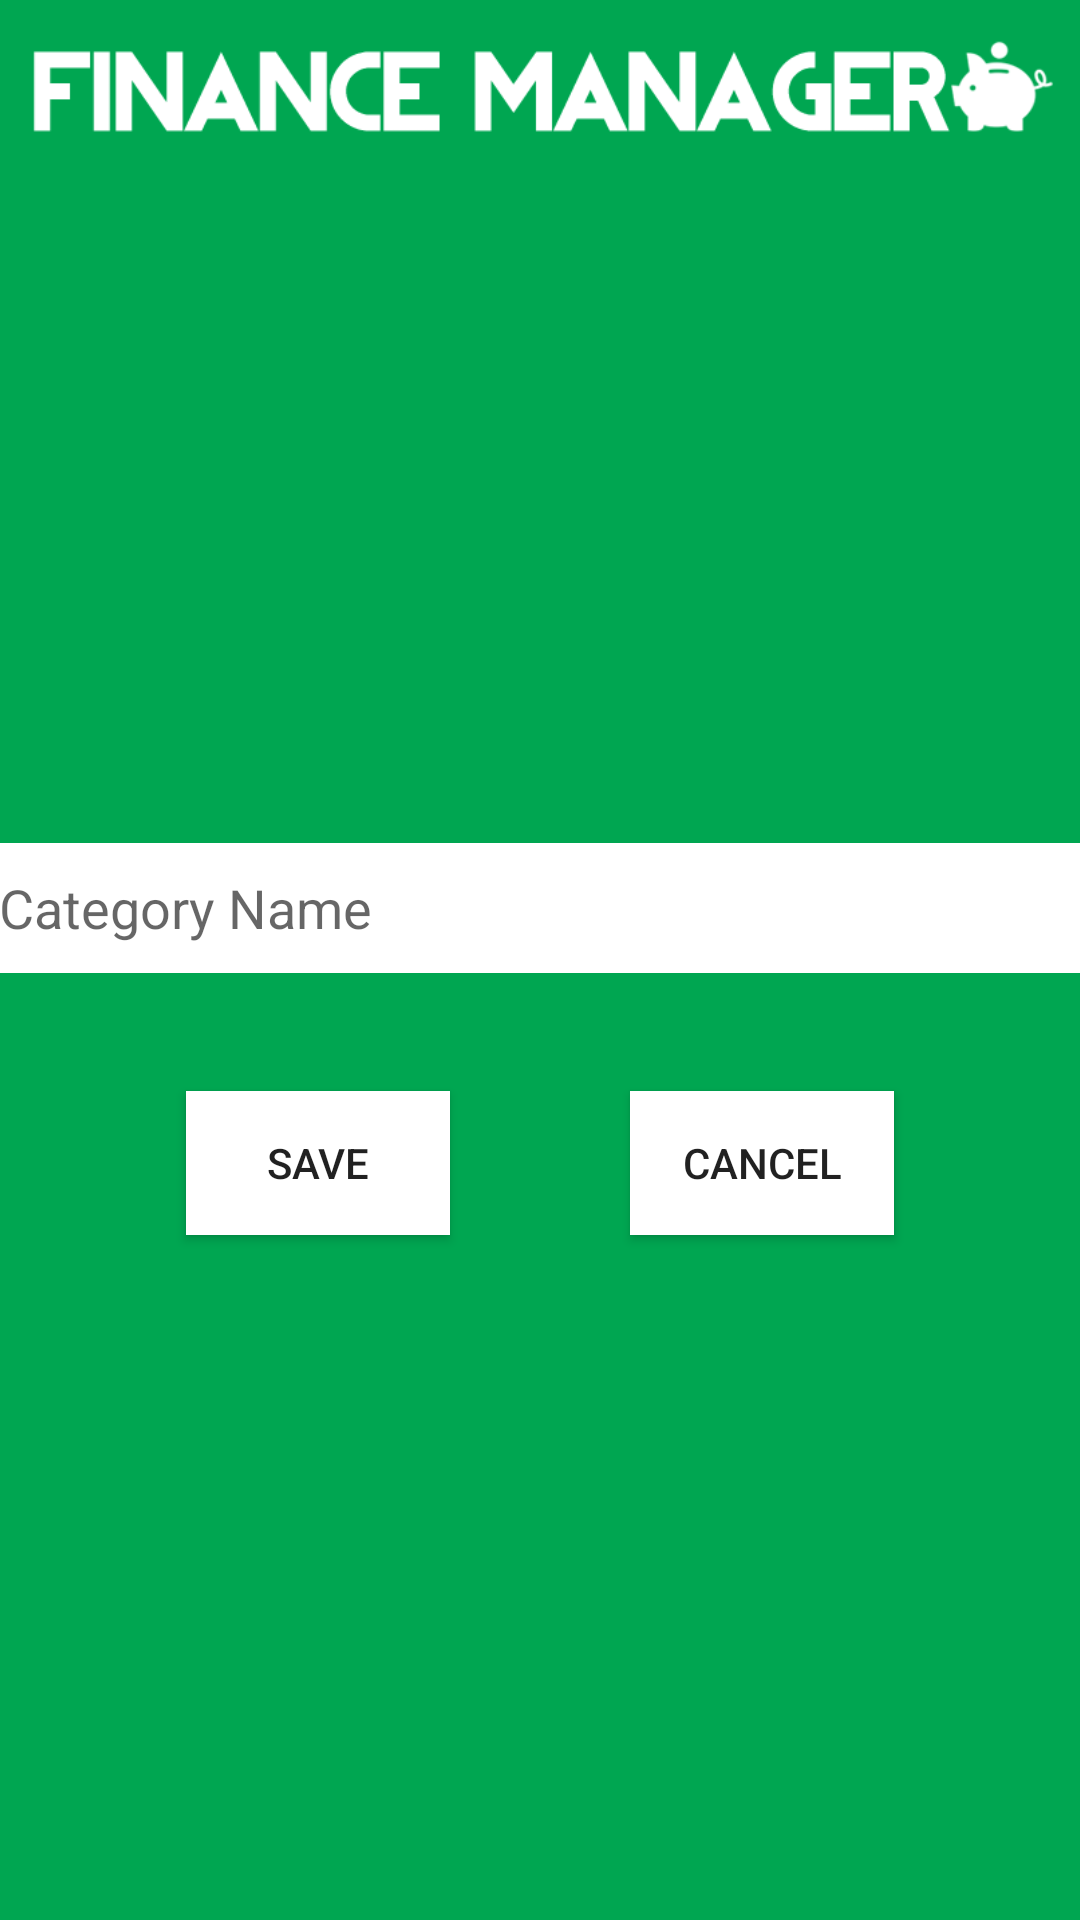

This screen was rendered from an Android layout file. Write that file and the resources it references.
<!-- AndroidManifest.xml: application theme AppTheme -->
<!-- res/layout/activity_add_category.xml -->
<LinearLayout xmlns:android="http://schemas.android.com/apk/res/android"
    xmlns:tools="http://schemas.android.com/tools"
    android:layout_width="match_parent"
    android:layout_height="match_parent"
    android:background="#00a651"
    android:gravity="center_horizontal"
    android:orientation="vertical"
    android:paddingBottom="@dimen/activity_vertical_margin"
    android:paddingLeft="@dimen/activity_horizontal_margin"
    android:paddingRight="@dimen/activity_horizontal_margin"
    android:paddingTop="@dimen/activity_vertical_margin"
    android:weightSum="1"
    tools:context="edu.illinois.financemanager.activity.AddCategoryActivity">

    <LinearLayout
        android:layout_width="match_parent"
        android:layout_height="wrap_content"
        android:layout_gravity="center_horizontal"
        android:orientation="horizontal">

        <ImageView
            android:id="@+id/imageView"
            android:layout_width="0dp"
            android:layout_height="wrap_content"
            android:layout_weight="0.94"
            android:src="@drawable/financemanager_logo_horizontal" />
    </LinearLayout>

    <LinearLayout
        android:id="@+id/Category"
        android:layout_width="match_parent"
        android:layout_height="match_parent"
        android:layout_gravity="center_horizontal"
        android:gravity="center"
        android:orientation="vertical"
        android:weightSum="1">

        <EditText
            android:id="@+id/new_category_name"
            android:layout_width="match_parent"
            android:layout_height="wrap_content"
            android:layout_gravity="center_horizontal"
            android:layout_weight="0.04"
            android:background="#fff"
            android:hint="@string/hint_category_name"
            android:singleLine="true" />

        <LinearLayout
            android:layout_width="match_parent"
            android:layout_height="wrap_content"
            android:layout_gravity="center_horizontal"
            android:layout_marginTop="30dp"
            android:layout_weight="0.04"
            android:gravity="center"
            android:orientation="horizontal">

            <Button
                android:id="@+id/save_category_button"
                android:layout_width="wrap_content"
                android:layout_height="wrap_content"
                android:layout_marginEnd="30dp"
                android:background="#fff"
                android:singleLine="true"
                android:text="@string/action_save_category" />

            <Button
                android:id="@+id/cancel_category_button"
                android:layout_width="wrap_content"
                android:layout_height="wrap_content"
                android:layout_marginStart="30dp"
                android:background="#fff"
                android:singleLine="true"
                android:text="@string/action_cancel_category" />
        </LinearLayout>

    </LinearLayout>


</LinearLayout>
<!-- resources referenced by this layout -->
<resources>
  <!-- drawable financemanager_logo_horizontal: png bitmap (drawable-hdpi, 306731 bytes) -->
  <string name="action_cancel_category">Cancel</string>
  <string name="action_save_category">Save</string>
  <string name="hint_category_name">Category Name</string>
  <style name="AppTheme" parent="Theme.AppCompat.Light.DarkActionBar">
          
      </style>
</resources>
